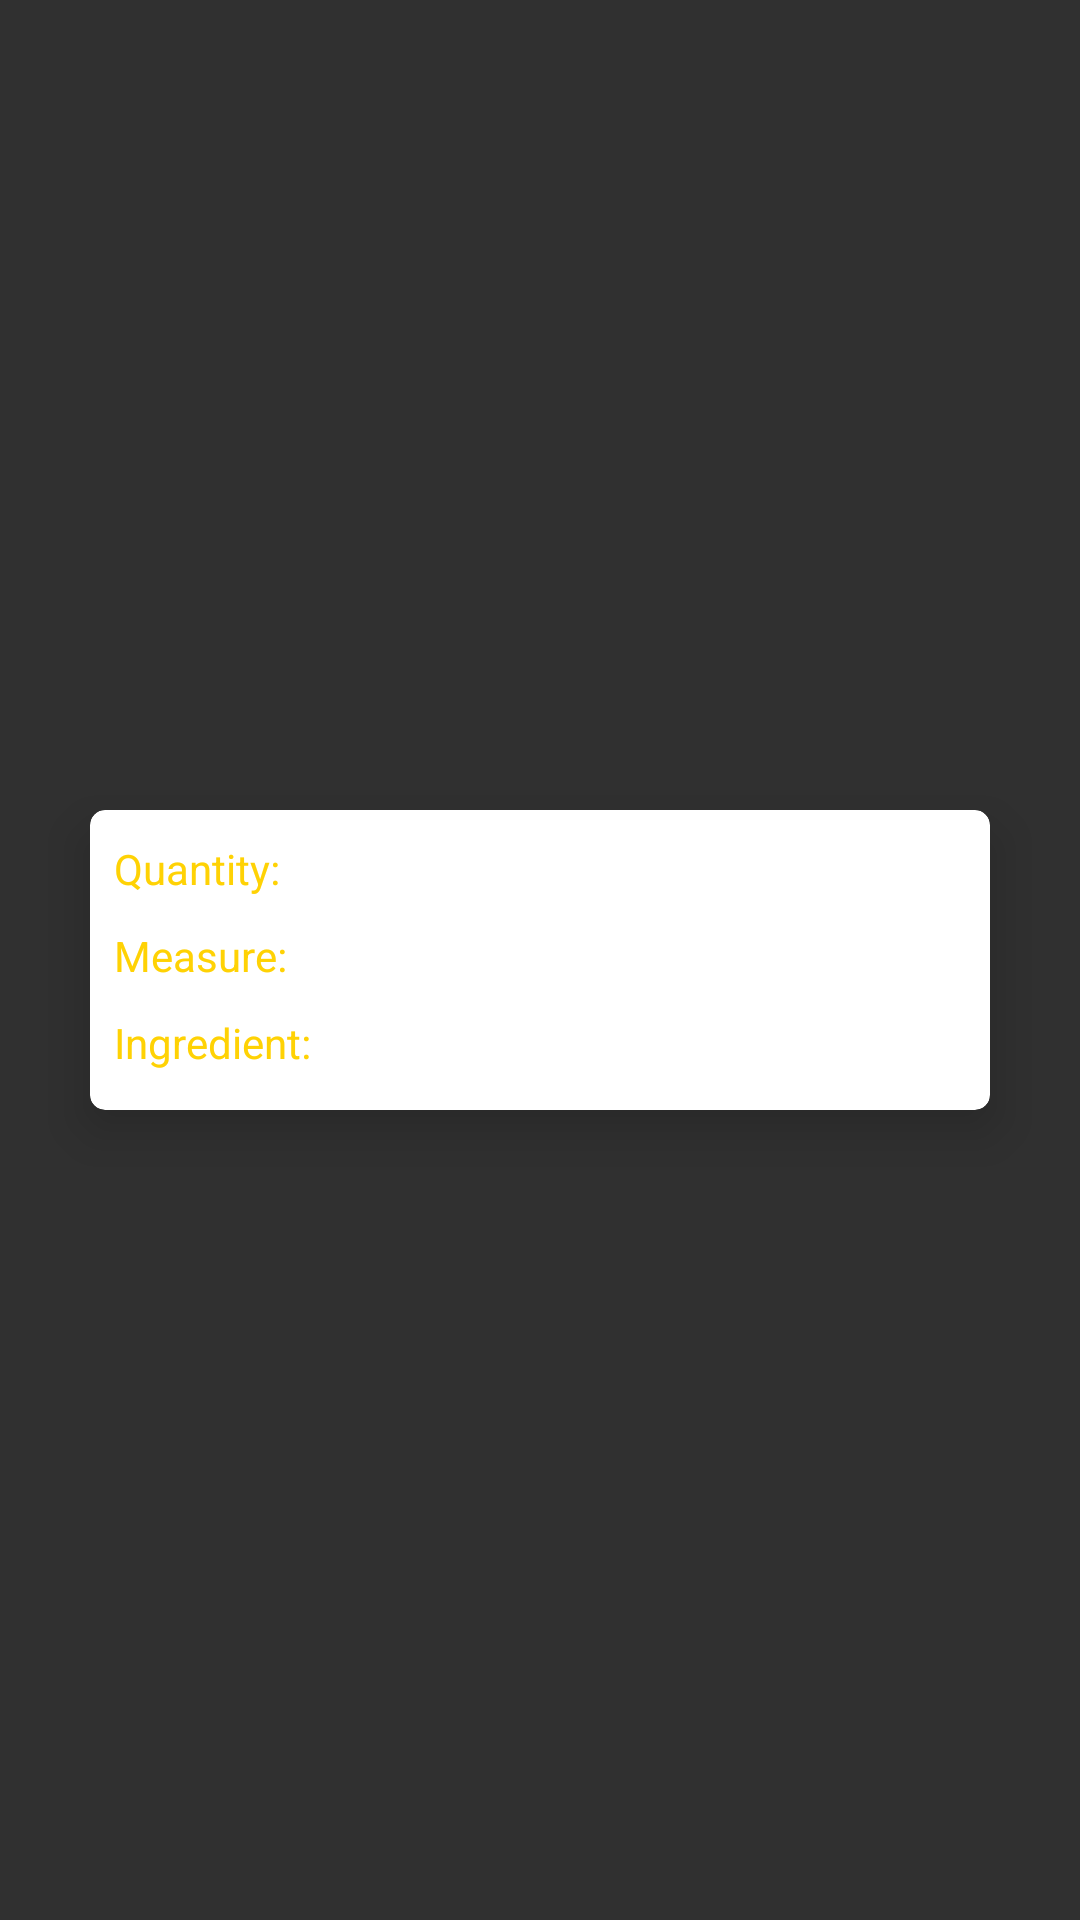

Reconstruct the res/layout file that produces this screen, plus the resources it refers to.
<!-- AndroidManifest.xml: application theme ME -->
<!-- res/layout/ingredients_item.xml -->
<?xml version="1.0" encoding="utf-8"?>
<layout xmlns:android="http://schemas.android.com/apk/res/android">
    <data>
        <variable
            name="view_model"
            type="com.example.backingapp4.viewmodels.IngredientViewModel" />
    </data>

<RelativeLayout
    android:layout_width="match_parent" android:layout_height="match_parent"
    android:id="@+id/IngCard">
    <androidx.cardview.widget.CardView
        xmlns:card_view="http://schemas.android.com/apk/res-auto"
        android:layout_width="300dp"
        android:layout_height="100dp"
        card_view:cardElevation="10dp"
        card_view:cardCornerRadius="5dp"
        card_view:cardBackgroundColor="@color/white"
        android:layout_centerInParent="true"
        android:layout_marginEnd="10dp"
        android:layout_marginBottom="10dp"
        >
        <LinearLayout
            android:layout_width="match_parent"
            android:layout_height="match_parent"
            android:orientation="vertical">
            <LinearLayout
                android:layout_width="match_parent"
                android:layout_height="wrap_content"
                android:orientation="horizontal"
                android:layout_marginTop="10dp"
                android:layout_marginStart="8dp"
                android:layout_marginEnd="8dp">
                <TextView
                    android:layout_width="0dp"
                    android:layout_height="wrap_content"
                    android:text="Quantity:"
                    android:layout_weight="1"
                    android:textColor="@color/yallow"/>
                <TextView
                    android:layout_width="0dp"
                    android:layout_height="wrap_content"
                    android:text="@{view_model.quantity}"
                    android:layout_weight="2"
                    android:singleLine="false"
                    android:textColor="@color/yallow"/>

            </LinearLayout>
            <LinearLayout
                android:layout_width="match_parent"
                android:layout_height="wrap_content"
                android:orientation="horizontal"
                android:layout_marginTop="10dp"
                android:layout_marginStart="8dp"
                android:layout_marginEnd="8dp">
                <TextView
                    android:layout_width="0dp"
                    android:layout_height="wrap_content"
                    android:text="Measure:"
                    android:layout_weight="1"
                    android:textColor="@color/yallow"/>
                <TextView
                    android:layout_width="0dp"
                    android:layout_height="wrap_content"
                    android:text="@{view_model.measure}"
                    android:layout_weight="2"
                    android:singleLine="false"
                    android:textColor="@color/yallow"/>

            </LinearLayout>
            <LinearLayout
                android:layout_width="match_parent"
                android:layout_height="wrap_content"
                android:orientation="horizontal"
                android:layout_marginTop="10dp"
                android:layout_marginStart="8dp"
                android:layout_marginEnd="8dp">
                <TextView
                    android:layout_width="0dp"
                    android:layout_height="wrap_content"
                    android:text="Ingredient:"
                    android:layout_weight="1"
                    android:textColor="@color/yallow"/>
                <TextView
                    android:layout_width="0dp"
                    android:layout_height="wrap_content"
                    android:text="@{view_model.ingredient}"
                    android:layout_weight="2"
                    android:singleLine="false"
                    android:textColor="@color/yallow"/>

            </LinearLayout>


        </LinearLayout>

    </androidx.cardview.widget.CardView>

</RelativeLayout>
</layout>
<!-- resources referenced by this layout -->
<resources>
  <color name="white">#ffffff</color>
  <color name="yallow">#ffd204</color>
  <style name="ME" parent="@style/Theme.AppCompat.NoActionBar">
  
      </style>
</resources>
